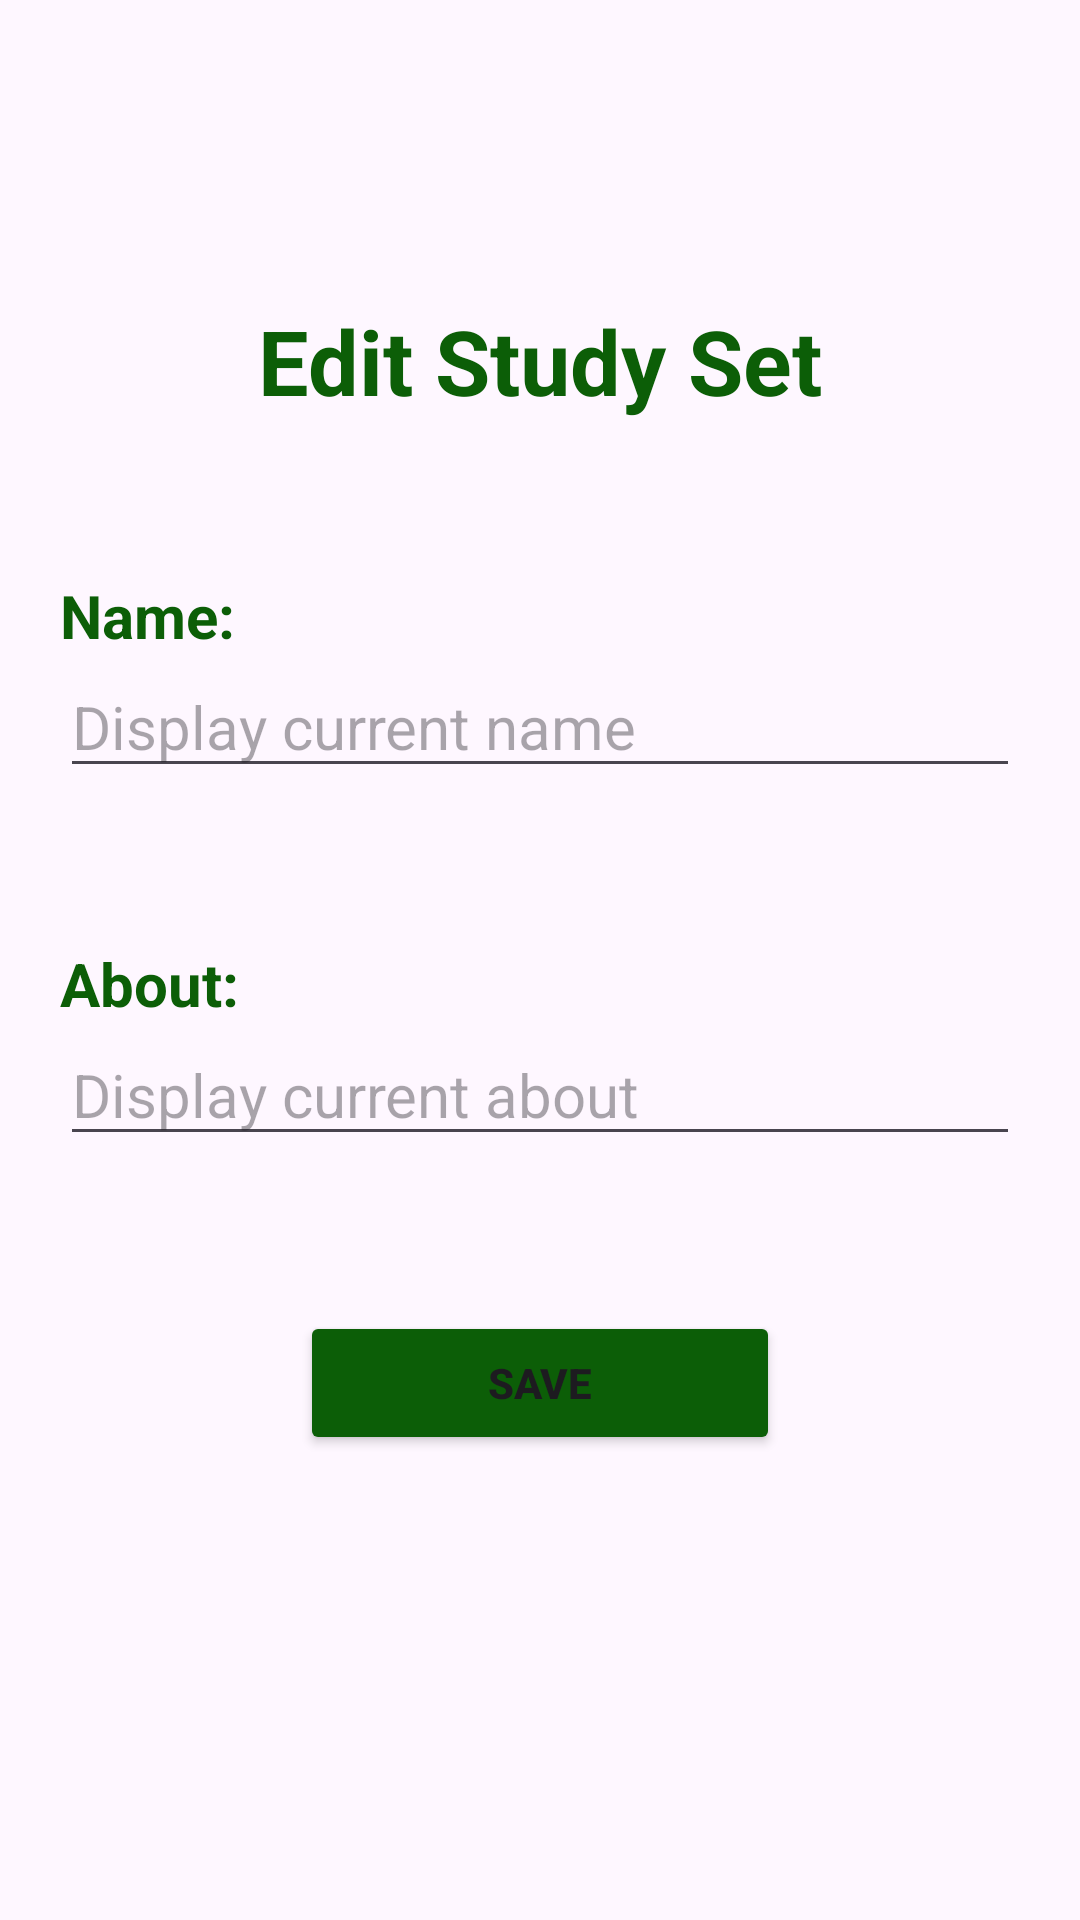

Layout XML and referenced resources for this Android screen:
<!-- AndroidManifest.xml: application theme Theme.Project3_tngo26 -->
<!-- res/layout/activity_edit_study_set.xml -->
<?xml version="1.0" encoding="utf-8"?>
<LinearLayout xmlns:android="http://schemas.android.com/apk/res/android"
    xmlns:app="http://schemas.android.com/apk/res-auto"
    xmlns:tools="http://schemas.android.com/tools"
    android:id="@+id/main"
    android:layout_width="match_parent"
    android:layout_height="match_parent"
    android:orientation="vertical"
    tools:context=".EditStudySet">


    <LinearLayout

        android:layout_width="match_parent"
        android:layout_height="match_parent"
        android:orientation="vertical">

        <TextView
            android:layout_weight="1"
            android:layout_width="match_parent"
            android:layout_height="wrap_content"
            android:textSize="30dp"
            android:textAlignment="center"
            android:paddingTop="100dp"
            android:textStyle="bold"
            android:textColor="@color/green_text"
            android:text="Edit Study Set"/>


        <LinearLayout
            android:layout_weight="1"
            android:layout_width="match_parent"
            android:layout_height="wrap_content"
            android:layout_marginHorizontal="20dp"
            android:orientation="vertical">

            <TextView
                android:layout_width="match_parent"
                android:layout_height="wrap_content"
                android:textStyle="bold"
                android:textSize="20dp"
                android:textColor="@color/green_text"
                android:text="Name:"/>

            <EditText
                android:id="@+id/edit_name"
                android:layout_width="match_parent"
                android:layout_height="wrap_content"
                android:textSize="20dp"
                android:hint="Display current name"/>

        </LinearLayout>



        <LinearLayout
            android:layout_weight="1"
            android:layout_width="match_parent"
            android:layout_height="wrap_content"
            android:layout_marginHorizontal="20dp"
            android:orientation="vertical">

            <TextView
                android:layout_width="match_parent"
                android:layout_height="wrap_content"
                android:textStyle="bold"
                android:textSize="20dp"
                android:textColor="@color/green_text"
                android:text="About:"/>

            <EditText
                android:id="@+id/edit_about"
                android:layout_width="match_parent"
                android:layout_height="wrap_content"
                android:textSize="20dp"
                android:hint="Display current about"/>

        </LinearLayout>



        <LinearLayout
            android:layout_weight="3"
            android:layout_width="match_parent"
            android:layout_height="wrap_content"
            android:layout_marginHorizontal="100dp"
            android:orientation="vertical">

            <Button
                android:onClick="saveClicked"
                android:layout_width="match_parent"
                android:layout_height="wrap_content"
                android:backgroundTint="@color/green_text"
                android:textStyle="bold"
                android:text="Save"/>




        </LinearLayout>



    </LinearLayout>

</LinearLayout>
<!-- resources referenced by this layout -->
<resources>
  <color name="green_text">#0C5E07 </color>
  <style name="Theme.Project3_tngo26" parent="Base.Theme.Project3_tngo26" />
  <style name="Base.Theme.Project3_tngo26" parent="Theme.Material3.DayNight.NoActionBar">
          
          
      </style>
</resources>
